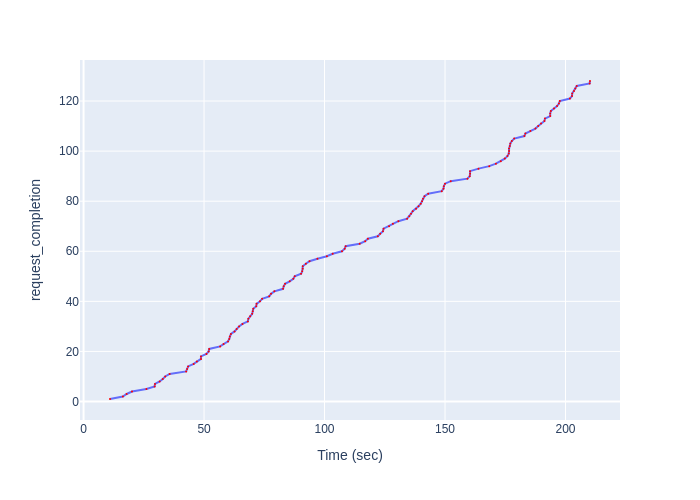

The table this chart was drawn from, first rows:
Time (sec), request_completion
10.97, 1
16.31, 2
17.88, 3
20.11, 4
26.08, 5
29.5, 6
29.64, 7
31.59, 8
32.87, 9
33.88, 10
35.72, 11
42.58, 12
42.99, 13
43.37, 14
45.7, 15
47.02, 16
48.72, 17
48.72, 18
50.99, 19
51.91, 20
52.14, 21
56.67, 22
58.09, 23
59.95, 24
60.46, 25
60.69, 26
61.15, 27
62.66, 28
63.53, 29
64.52, 30
65.96, 31
68.18, 32
68.38, 33
69.12, 34
69.97, 35
70.21, 36
70.43, 37
71.67, 38
71.79, 39
73.23, 40
74.11, 41
77.04, 42
77.79, 43
79.19, 44
82.8, 45
83.05, 46
83.62, 47
85.55, 48
87.06, 49
87.63, 50
90.27, 51
90.73, 52
90.97, 53
90.97, 54
92.25, 55
93.76, 56
97.06, 57
101, 58
103.4, 59
107.2, 60
... 68 more rows
